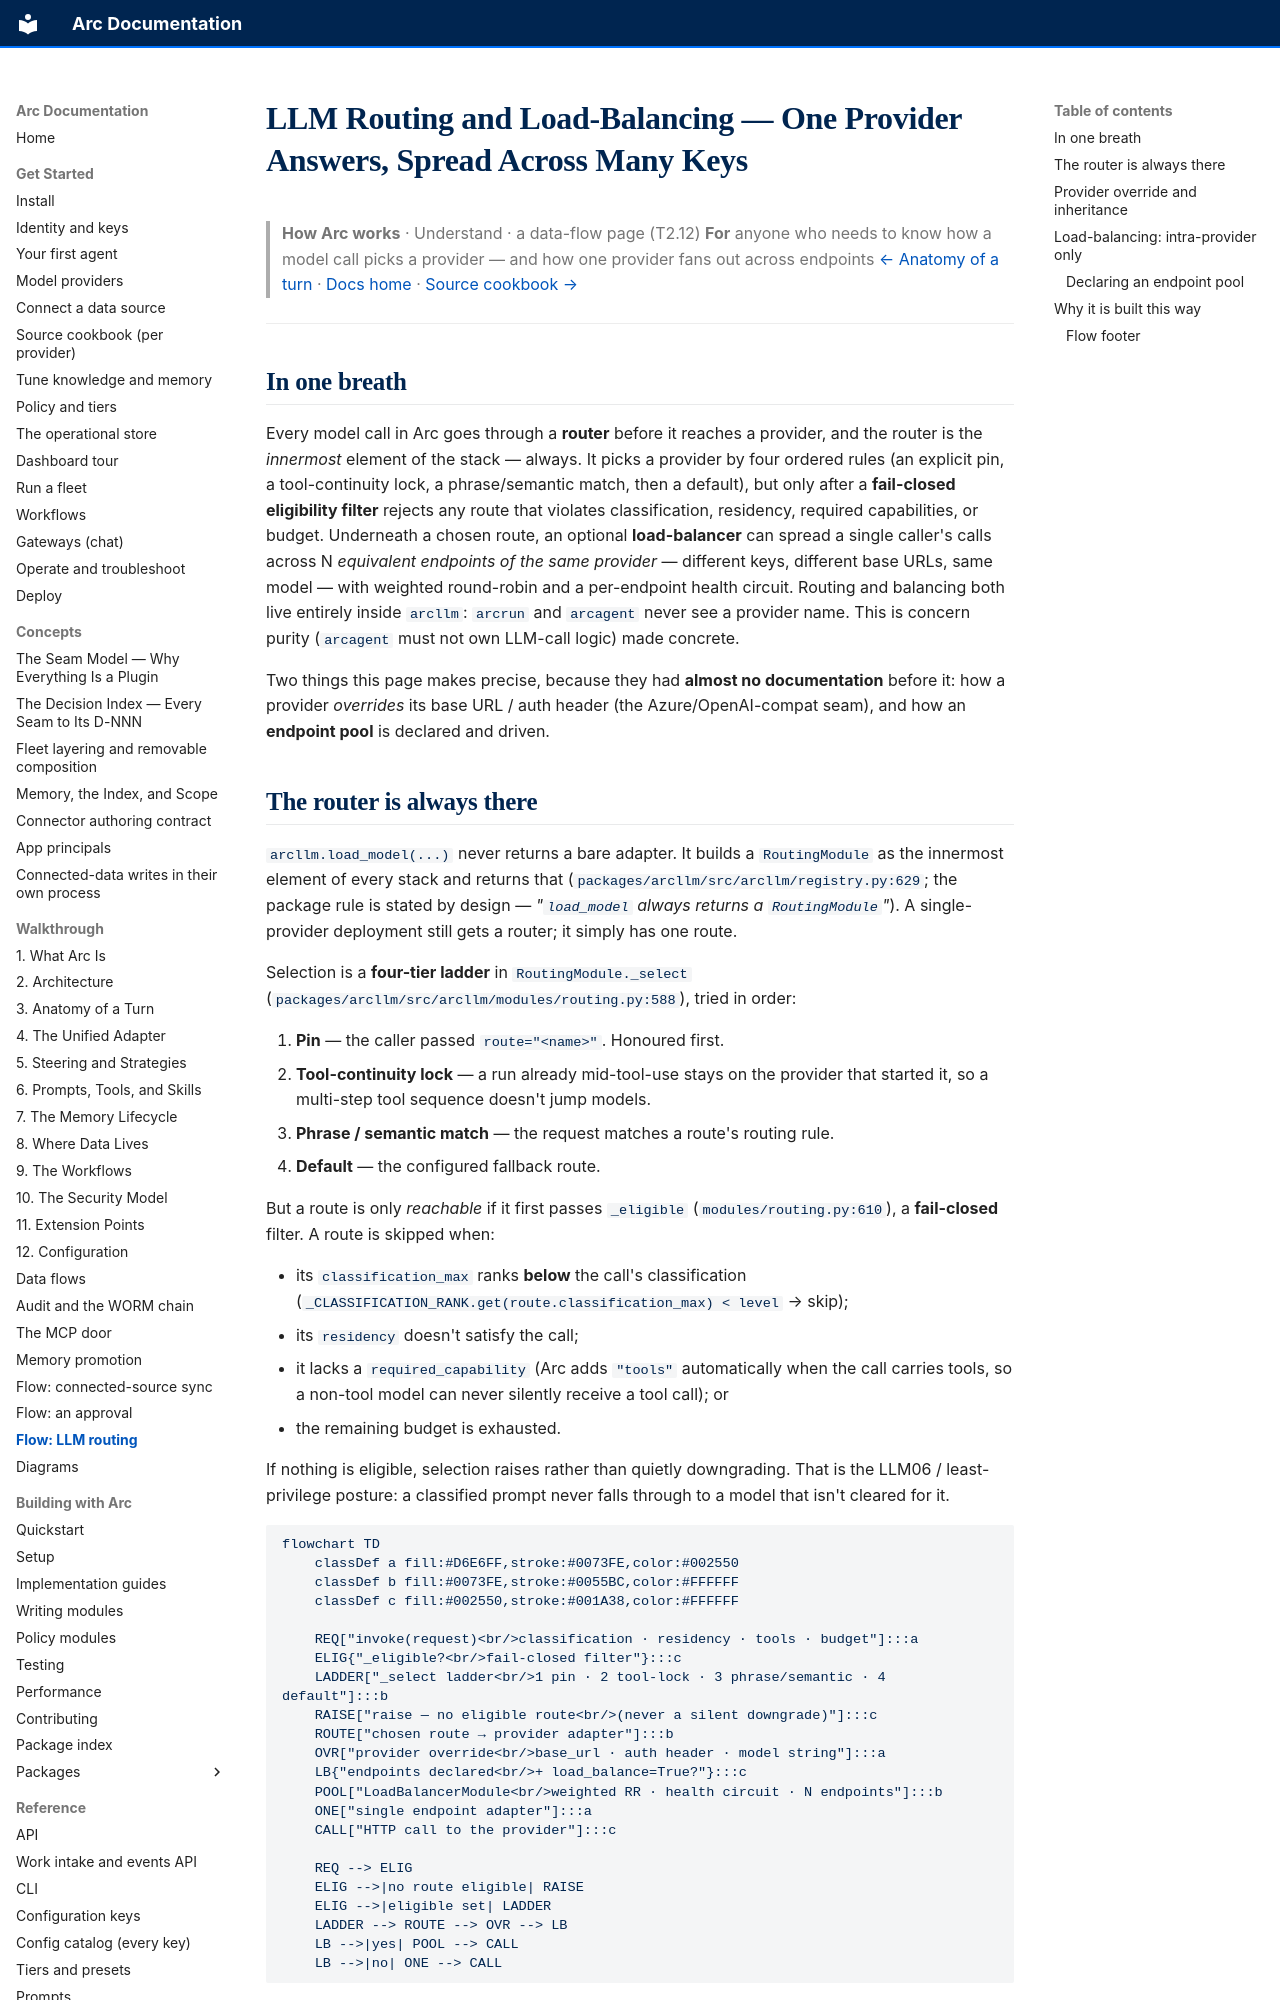

repository: joshuamschultz/Arc · page: walkthrough/flow-llm-routing/index.html · generator: mkdocs

# LLM Routing and Load-Balancing — One Provider Answers, Spread Across Many Keys

> **How Arc works**  ·  Understand  ·  a data-flow page (T2.12)
> **For** anyone who needs to know how a model call picks a provider — and how one provider fans out across endpoints
> [← Anatomy of a turn](03-anatomy-of-a-turn.md)  ·  [Docs home](../README.md)  ·  [Source cookbook →](../get-started/source-cookbook.md)

---

## In one breath

Every model call in Arc goes through a **router** before it reaches a provider,
and the router is the *innermost* element of the stack — always. It picks a
provider by four ordered rules (an explicit pin, a tool-continuity lock, a
phrase/semantic match, then a default), but only after a **fail-closed
eligibility filter** rejects any route that violates classification, residency,
required capabilities, or budget. Underneath a chosen route, an optional
**load-balancer** can spread a single caller's calls across N *equivalent
endpoints of the same provider* — different keys, different base URLs, same
model — with weighted round-robin and a per-endpoint health circuit. Routing and
balancing both live entirely inside `arcllm`: `arcrun` and `arcagent` never see a
provider name. This is concern purity (`arcagent` must not own LLM-call logic)
made concrete.

Two things this page makes precise, because they had **almost no documentation**
before it: how a provider *overrides* its base URL / auth header (the
Azure/OpenAI-compat seam), and how an **endpoint pool** is declared and driven.

## The router is always there

`arcllm.load_model(...)` never returns a bare adapter. It builds a
`RoutingModule` as the innermost element of every stack and returns that
(`packages/arcllm/src/arcllm/registry.py:629`; the package rule is stated by
design — *"`load_model` always returns a `RoutingModule`"*).
A single-provider deployment still gets a router; it simply has one route.

Selection is a **four-tier ladder** in `RoutingModule._select`
(`packages/arcllm/src/arcllm/modules/routing.py:588`), tried in order:

1. **Pin** — the caller passed `route="<name>"`. Honoured first.
2. **Tool-continuity lock** — a run already mid-tool-use stays on the provider
   that started it, so a multi-step tool sequence doesn't jump models.
3. **Phrase / semantic match** — the request matches a route's routing rule.
4. **Default** — the configured fallback route.

But a route is only *reachable* if it first passes `_eligible`
(`modules/routing.py:610`), a **fail-closed** filter. A route is skipped when:

- its `classification_max` ranks **below** the call's classification
  (`_CLASSIFICATION_RANK.get(route.classification_max) < level` → skip);
- its `residency` doesn't satisfy the call;
- it lacks a `required_capability` (Arc adds `"tools"` automatically when the
  call carries tools, so a non-tool model can never silently receive a tool
  call); or
- the remaining budget is exhausted.

If nothing is eligible, selection raises rather than quietly downgrading. That
is the LLM06 / least-privilege posture: a classified prompt never falls through
to a model that isn't cleared for it.

```mermaid
flowchart TD
    classDef a fill:#D6E6FF,stroke:#0073FE,color:#002550
    classDef b fill:#0073FE,stroke:#0055BC,color:#FFFFFF
    classDef c fill:#002550,stroke:#001A38,color:#FFFFFF

    REQ["invoke(request)<br/>classification · residency · tools · budget"]:::a
    ELIG{"_eligible?<br/>fail-closed filter"}:::c
    LADDER["_select ladder<br/>1 pin · 2 tool-lock · 3 phrase/semantic · 4 default"]:::b
    RAISE["raise — no eligible route<br/>(never a silent downgrade)"]:::c
    ROUTE["chosen route → provider adapter"]:::b
    OVR["provider override<br/>base_url · auth header · model string"]:::a
    LB{"endpoints declared<br/>+ load_balance=True?"}:::c
    POOL["LoadBalancerModule<br/>weighted RR · health circuit · N endpoints"]:::b
    ONE["single endpoint adapter"]:::a
    CALL["HTTP call to the provider"]:::c

    REQ --> ELIG
    ELIG -->|no route eligible| RAISE
    ELIG -->|eligible set| LADDER
    LADDER --> ROUTE --> OVR --> LB
    LB -->|yes| POOL --> CALL
    LB -->|no| ONE --> CALL
```
